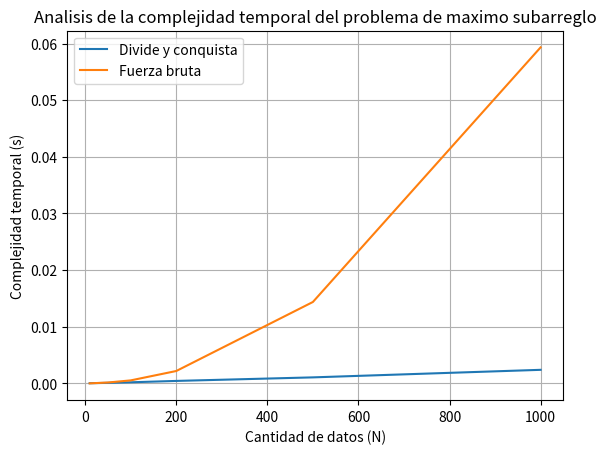

The matplotlib source for this figure:
import random
import time
import matplotlib.pyplot as plt
import seaborn as sns

def max_crossing_subarray(arr, low, mid, high):
    left_sum = float("-inf")
    suma = 0
    max_left = mid

    for i in range(mid, low-1, -1):
        suma = suma + arr[i]
        if suma > left_sum:
            left_sum = suma
            max_left = i
    
    right_sum = float("-inf")
    suma = 0
    max_right = mid + 1

    for j in range(mid+1, high+1):
        suma = suma + arr[j]
        if suma > right_sum:
            right_sum = suma
            max_right = j
    
    return max_left, max_right, left_sum + right_sum


def max_subarray_divide_conquer(arr, low, high):
    # Caso base
    if low == high:
        return low, high, arr[low]

    mid = (low + high ) // 2 

    # 1. La mitad izquierda -> Recursiva
    left_low, left_high, left_sum = max_subarray_divide_conquer(arr, low, mid)
    # 2. La mitad derecha -> Recursiva
    right_low, righ_high, right_sum = max_subarray_divide_conquer(arr, mid+1, high)
    # 3. Un subarreglo que atraviesa la mitad -> Lineal
    cross_low, cross_high, cross_sum = max_crossing_subarray(arr, low, mid, high)

    if left_sum >= right_sum and left_sum >= cross_sum:
        return left_low, left_high, left_sum
    elif right_sum >= left_sum and right_sum >= cross_sum:
        return right_low, righ_high, right_sum
    else:
        return cross_low, cross_high, cross_sum

def max_subarray_bruteforce(arr):
    max_sum = float("-inf")
    inicio = 0
    fin = 0

    for i in range(len(arr)):
        suma_actual = 0
        for j in range(i, len(arr)):
            suma_actual = suma_actual + arr[j]

            if suma_actual > max_sum:
                max_sum = suma_actual
                inicio = i
                fin = j
    return inicio, fin, max_sum

def medir_tiempo(n):
    arr = list(range(-n,n))
    random.shuffle(arr)

    arr1 = arr.copy()

    inicio_t1 = time.time()
    inicio, fin, max_sum = max_subarray_divide_conquer(arr, 0, len(arr)-1)
    print(f"El subarreglo con la suma máxima por el metodo de divide-conquista es: {arr[inicio:fin+1]} con suma {max_sum}")
    fin_t1 = time.time()

    inicio_t2 = time.time()
    inicio2, fin2, max_sum2 = max_subarray_bruteforce(arr1)
    print(f"El subarreglo con la suma máxima por el metodo de fuerza bruta es: {arr[inicio2:fin2+1]} con suma {max_sum2}")
    fin_t2 = time.time()

    print(f"Divide y conquista: {fin_t1 - inicio_t1:.2f} segundos")
    print(f"Fuerza bruta: {fin_t2 - inicio_t2:.2f} segundos")
    return fin_t1 - inicio_t1, fin_t2 - inicio_t2

if __name__ == "__main__":
    tiempos_divide_conquista = []
    tiempos_fuerza_bruta = []
    datos = [10,50,100,200,500,1000]

    for i,n in enumerate(datos):
        tiempo_divide_conquista, tiempo_fuerza_bruta  = medir_tiempo(n)
        tiempos_divide_conquista.append(tiempo_divide_conquista)
        tiempos_fuerza_bruta.append(tiempo_fuerza_bruta)
    
    sns.lineplot(x=datos, y=tiempos_divide_conquista, label="Divide y conquista", markers="o")
    sns.lineplot(x=datos, y=tiempos_fuerza_bruta, label="Fuerza bruta", markers="o")
    plt.xlabel("Cantidad de datos (N)")
    plt.ylabel("Complejidad temporal (s)")
    plt.title("Analisis de la complejidad temporal del problema de maximo subarreglo")
    plt.grid(True)
    plt.legend()
    plt.show()
